Labelled photos from "dataset", an image-classification folder in sinchana1408/Tomato_maturity_detection_and_Harvest_RecommendationSystem. The possible labels are: breaker, green, pink, red, turner.

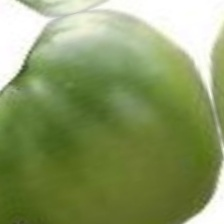
Label: green

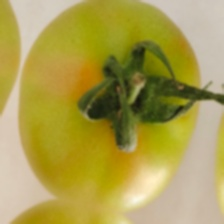
Label: breaker

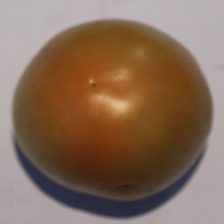
Label: turner

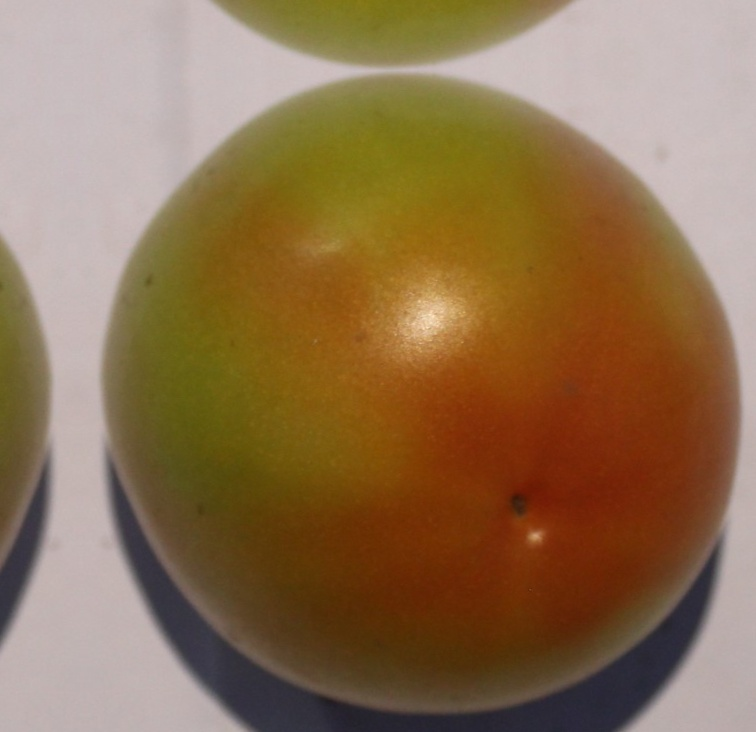
Label: turner

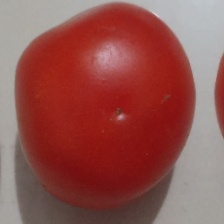
Label: red

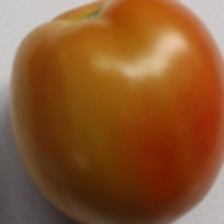
Label: pink
